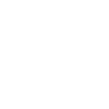
t = 0.00 s
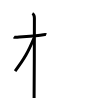
t = 3.00 s
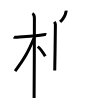
t = 6.00 s
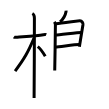
t = 9.00 s
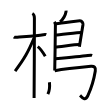
t = 12.00 s
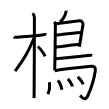
t = 15.00 s

The animated SVG that drew these frames (rendered in a browser with its animation timeline set to each time). Animation: 15 SMIL elements (animate=15); one cycle of 15.00 s.

<svg width="109px" height="109px" viewBox="0 0 px 109px" xmlns="http://www.w3.org/2000/svg" xmlns:xlink="http://www.w3.org/1999/xlink" xml:space="preserve" version="1.1"  baseProfile="full">
<path d="M13.78,36.9c0.37,0.26,2.55,0.44,3.52,0.33c4.2-0.43,19.3-1.28,26.06-2.56c0.98-0.18,2.29-0.26,2.91,0" style="fill:none;stroke:black;stroke-width:3;opacity:0">
  <animate attributeType="CSS" attributeName="opacity" from="0" to="1" begin="0s" dur="1s" repeatCount="Indefinite" fill="freeze" />
</path>
<path d="M32.36,13.5c0.91,0.47,2.04,2,2.04,4.42c0,0.95-0.12,74.25-0.3,80.08" style="fill:none;stroke:black;stroke-width:3;opacity:0">
  <animate attributeType="CSS" attributeName="opacity" from="0" to="1" begin="1s" dur="1s" repeatCount="Indefinite" fill="freeze" />
</path>
<path d="M33.94,38.28C27.87,52.56,24.5,58.6,15.11,71.09" style="fill:none;stroke:black;stroke-width:3;opacity:0">
  <animate attributeType="CSS" attributeName="opacity" from="0" to="1" begin="2s" dur="1s" repeatCount="Indefinite" fill="freeze" />
</path>
<path d="M37.72,46.65c2.16,1.55,5.71,6.59,7.53,9.6" style="fill:none;stroke:black;stroke-width:3;opacity:0">
  <animate attributeType="CSS" attributeName="opacity" from="0" to="1" begin="3s" dur="1s" repeatCount="Indefinite" fill="freeze" />
</path>
<path d="M66.04,10.66c0.02,0.28,0.04,0.72-0.03,1.11c-0.41,2.32-2.74,7.29-5.93,10.18" style="fill:none;stroke:black;stroke-width:3;opacity:0">
  <animate attributeType="CSS" attributeName="opacity" from="0" to="1" begin="4s" dur="1s" repeatCount="Indefinite" fill="freeze" />
</path>
<path d="M54.3,21.92c0.33,0.43,1.1,2.02,1.1,2.73c0,7.23-0.46,34.51-0.67,45.88" style="fill:none;stroke:black;stroke-width:3;opacity:0">
  <animate attributeType="CSS" attributeName="opacity" from="0" to="1" begin="5s" dur="1s" repeatCount="Indefinite" fill="freeze" />
</path>
<path d="M55.31,23.75c1.55,0,23-3.17,24.51-3.06c2.24,0.16,3.33,2.15,3.13,4.02c-0.12,1.15-2.14,13.19-3.58,21.96" style="fill:none;stroke:black;stroke-width:3;opacity:0">
  <animate attributeType="CSS" attributeName="opacity" from="0" to="1" begin="6s" dur="1s" repeatCount="Indefinite" fill="freeze" />
</path>
<path d="M55.56,35.08c1.9,0.13,23.6-2.74,25.75-2.59" style="fill:none;stroke:black;stroke-width:3;opacity:0">
  <animate attributeType="CSS" attributeName="opacity" from="0" to="1" begin="7s" dur="1s" repeatCount="Indefinite" fill="freeze" />
</path>
<path d="M55.47,47.12c3.88-0.14,19.05-2.48,23.88-2.5" style="fill:none;stroke:black;stroke-width:3;opacity:0">
  <animate attributeType="CSS" attributeName="opacity" from="0" to="1" begin="8s" dur="1s" repeatCount="Indefinite" fill="freeze" />
</path>
<path d="M55.19,58.86c8.97-0.84,28.82-2.86,32.67-3.38c1.34-0.19,3.62-0.35,4.3-0.11" style="fill:none;stroke:black;stroke-width:3;opacity:0">
  <animate attributeType="CSS" attributeName="opacity" from="0" to="1" begin="9s" dur="1s" repeatCount="Indefinite" fill="freeze" />
</path>
<path d="M54.74,70.75c9.1-1.63,31.13-3.92,36.17-4.4c3.28-0.31,4.97,0.89,4.38,4.57c-1.64,10.24-4.58,18.46-7.43,24.75c-2.86,6.33-6.47,1.04-7.8-0.24" style="fill:none;stroke:black;stroke-width:3;opacity:0">
  <animate attributeType="CSS" attributeName="opacity" from="0" to="1" begin="10s" dur="1s" repeatCount="Indefinite" fill="freeze" />
</path>
<path d="M49.43,82.23c0.42,4.25-0.3,9.34-1.55,11.94" style="fill:none;stroke:black;stroke-width:3;opacity:0">
  <animate attributeType="CSS" attributeName="opacity" from="0" to="1" begin="11s" dur="1s" repeatCount="Indefinite" fill="freeze" />
</path>
<path d="M57.82,80.49c1.84,1.84,3.58,6.67,4.04,9.37" style="fill:none;stroke:black;stroke-width:3;opacity:0">
  <animate attributeType="CSS" attributeName="opacity" from="0" to="1" begin="12s" dur="1s" repeatCount="Indefinite" fill="freeze" />
</path>
<path d="M67.73,78.79c1.68,1.42,4.32,5.68,4.75,7.76" style="fill:none;stroke:black;stroke-width:3;opacity:0">
  <animate attributeType="CSS" attributeName="opacity" from="0" to="1" begin="13s" dur="1s" repeatCount="Indefinite" fill="freeze" />
</path>
<path d="M77.66,76.98c1.89,1.35,4.88,5.41,5.36,7.39" style="fill:none;stroke:black;stroke-width:3;opacity:0">
  <animate attributeType="CSS" attributeName="opacity" from="0" to="1" begin="14s" dur="1s" repeatCount="Indefinite" fill="freeze" />
</path>
</svg>
